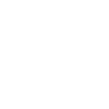
t = 0.00 s
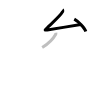
t = 2.25 s
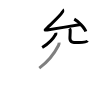
t = 4.50 s
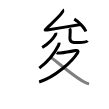
t = 6.50 s
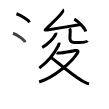
t = 8.75 s
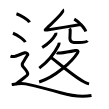
t = 11.00 s

The animated SVG that drew these frames (rendered in a browser with its animation timeline set to each time). Animation: 11 SMIL elements (animate=11); one cycle of 11.00 s.

<svg width="109px" height="109px" viewBox="0 0 px 109px" xmlns="http://www.w3.org/2000/svg" xmlns:xlink="http://www.w3.org/1999/xlink" xml:space="preserve" version="1.1"  baseProfile="full">
<path d="M62.41,9.75c0.44,0.34,0.41,1.63,0.15,2.07c-3.24,5.47-11.8,11.96-16.24,16.89c-1.43,1.59-1.88,1.65,0.88,1.22c8.56-1.33,24.19-3.84,33.6-5.34" style="fill:none;stroke:black;stroke-width:3;opacity:0">
  <animate attributeType="CSS" attributeName="opacity" from="0" to="1" begin="0s" dur="1s" repeatCount="0" fill="freeze" />
</path>
<path d="M74.27,19.18c4.07,2.17,10.51,8.94,11.53,12.32" style="fill:none;stroke:black;stroke-width:3;opacity:0">
  <animate attributeType="CSS" attributeName="opacity" from="0" to="1" begin="1s" dur="1s" repeatCount="0" fill="freeze" />
</path>
<path d="M55.81,32.78c0.04,0.35,0.18,0.92-0.08,1.39C54,37.3,49,43.32,42.2,47.46" style="fill:none;stroke:black;stroke-width:3;opacity:0">
  <animate attributeType="CSS" attributeName="opacity" from="0" to="1" begin="2s" dur="1s" repeatCount="0" fill="freeze" />
</path>
<path d="M69.48,28.53c0.38,0.44,0.68,0.96,0.71,1.65c0.1,3.05-0.27,6-0.27,8.08c0,4.84,4.57,4.29,9.07,4.29c4.75,0,7.7-0.59,8.54-1.79" style="fill:none;stroke:black;stroke-width:3;opacity:0">
  <animate attributeType="CSS" attributeName="opacity" from="0" to="1" begin="3s" dur="1s" repeatCount="0" fill="freeze" />
</path>
<path d="M59.09,42.63c0.06,0.6-0.23,2.14-0.64,2.93c-2.88,5.63-8.41,14.71-19.17,22.59" style="fill:none;stroke:black;stroke-width:3;opacity:0">
  <animate attributeType="CSS" attributeName="opacity" from="0" to="1" begin="4s" dur="1s" repeatCount="0" fill="freeze" />
</path>
<path d="M56.75,52.68c0.5,0.35,2.83,0.4,3.55,0.33c2.37-0.23,11.71-1.79,15.09-2.5c2.32-0.49,3.15,0.61,2.39,1.89C72.25,61.56,55,76.99,39.17,82" style="fill:none;stroke:black;stroke-width:3;opacity:0">
  <animate attributeType="CSS" attributeName="opacity" from="0" to="1" begin="5s" dur="1s" repeatCount="0" fill="freeze" />
</path>
<path d="M51.31,57.6C56,61,74,76.5,83.8,81.8c1.95,1.06,3.43,1.71,5.28,2.06" style="fill:none;stroke:black;stroke-width:3;opacity:0">
  <animate attributeType="CSS" attributeName="opacity" from="0" to="1" begin="6s" dur="1s" repeatCount="0" fill="freeze" />
</path>
<path d="M16.46,13.75c4.6,1.52,11.89,6.26,13.04,8.63" style="fill:none;stroke:black;stroke-width:3;opacity:0">
  <animate attributeType="CSS" attributeName="opacity" from="0" to="1" begin="7s" dur="1s" repeatCount="0" fill="freeze" />
</path>
<path d="M12.96,33.25c4.34,1.57,11.21,6.45,12.29,8.88" style="fill:none;stroke:black;stroke-width:3;opacity:0">
  <animate attributeType="CSS" attributeName="opacity" from="0" to="1" begin="8s" dur="1s" repeatCount="0" fill="freeze" />
</path>
<path d="M10.5,56.11c2.25,0.9,3.75,0.45,4.75,0.22c1-0.22,8-3.14,9.5-3.59c1.5-0.45,3.75,1.12,2.75,2.47c-1,1.35-4,6.5-4.75,7.63c-0.75,1.12-0.5,3.14,1,4.71c1.5,1.57,2.75,3.36,3.5,4.71C28,73.6,28,74.73,26.5,75.85c-1.5,1.12-9,7.4-10.5,7.85" style="fill:none;stroke:black;stroke-width:3;opacity:0">
  <animate attributeType="CSS" attributeName="opacity" from="0" to="1" begin="9s" dur="1s" repeatCount="0" fill="freeze" />
</path>
<path d="M11.75,84.63c3.06-0.5,9.17-1.73,13.76-0.74c4.59,0.99,30.65,7.62,35.16,8.9c12.23,3.46,21.66,4.45,30.83,2.72" style="fill:none;stroke:black;stroke-width:3;opacity:0">
  <animate attributeType="CSS" attributeName="opacity" from="0" to="1" begin="10s" dur="1s" repeatCount="0" fill="freeze" />
</path>
</svg>
